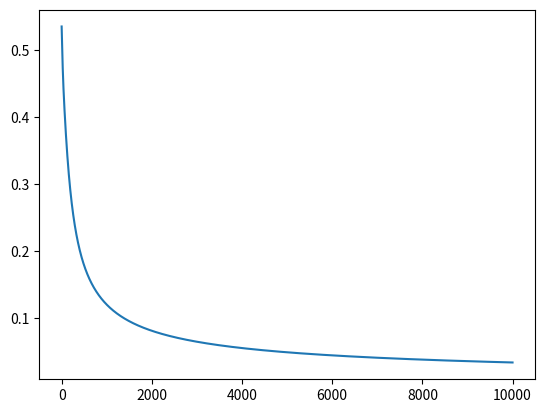

Write the Python code that produced this figure.
import math # Serve per le funzioni matematiche
import random # Serve per generare numeri casuali
import matplotlib.pyplot as plt # Serve per realizzare il grafico dell'addestramento


Dataset = [[4,20,0],[5,24,0],[18,70,1],[20,80,1]] # Questo è il Dataset che è rappresentato come una lista di liste
# La prima lista contiene le triple di dati che a loro volta solo una lista contenente il Peso, l'altezza e il risultato
# Il risultato è 0 nel caso di un gatto, 1 nel caso di un cane


massimoPeso = 20    # Massimo valore della prima caratteristica (Peso in Kg)
massimaAltezza = 80 # Massimo valore della seconda caratteristica  (Altezza in cm)

thr = 0.05 # Imposto la Threshold

random.shuffle(Dataset) # Questa funzione consente di mescolare i dati del Dataset


w1= random.random()
w2 = random.random()
bias = random.random()
lr = 0.05

def Sig (x): # Sigmoide (x)
    return 1/(1+math.exp(-x))

def dSig (x): # Derivata del Sigmoide(x)
    t = Sig (x)
    return t*(1-t)


def FNeurone (Peso, Altezza): # Funzione del neurone
    global w1,w2,bias
    return Peso*w1+Altezza*w2+ bias

def Output (Peso,Altezza): # Output del neurone passando per la funzione di attivazione Sigmoide che abbiamo definito (FeedForward)
    return Sig (FNeurone(Peso,Altezza))

def BackPropagation (Peso,Altezza, ValoreAtteso): # Addestrare il neurone passando come parametri il peso, l'altezza e il valore atteso
    global w1,w2,bias,lr # Utilizzare variabili che non sono presenti nella funzione ma nel codice globale
    Out = Output(Peso,Altezza) # Il valore di output del neurone
    FN = FNeurone(Peso,Altezza) # Il valore nel neurone senza la funzione di attivazione
    Errore = (Out - ValoreAtteso)**2 # Calcolo l'errore grazie al fatto che ho il valore atteso corretto
    dW1 = 2 * (Out - ValoreAtteso) * dSig(FN) * Peso
    dW2 = 2 * (Out - ValoreAtteso) * dSig(FN) * Altezza
    dBias = 2 * (Out - ValoreAtteso) * dSig(FN) * 1
    w1 = w1 - dW1 * lr
    w2 = w2 - dW2 * lr
    bias = bias - dBias * lr
    return Errore
    
ElencoErrori =[]
#Addestriamo la nostra rete
for epoca in range (10000):  #Scorro il range (un insieme di valori da 0 a 4999) e li assegno alla variabile epoca
    ErroreEpoca = 0 # Azzero per l'epoca in corso la somma dell'errore quatratico
    for elemento in Dataset: 
        peso = elemento[0] / massimoPeso
        altezza = elemento[1] /massimaAltezza
        vatteso = elemento[2]
        ErroreEpoca = ErroreEpoca + BackPropagation(peso,altezza,vatteso)
    ErroreEpoca = math.sqrt(ErroreEpoca/len (Dataset)) # Calcolo l'errore medio divendo la somma precedente per il numero di valori e applicando la radice quadrata.
    print (epoca, ErroreEpoca) # Per ogni epoca stampo l'errore
    ElencoErrori.append(ErroreEpoca)
    
    
plt.figure()
plt.plot (range (len(ElencoErrori)),ElencoErrori)
plt.show()
    

    


    